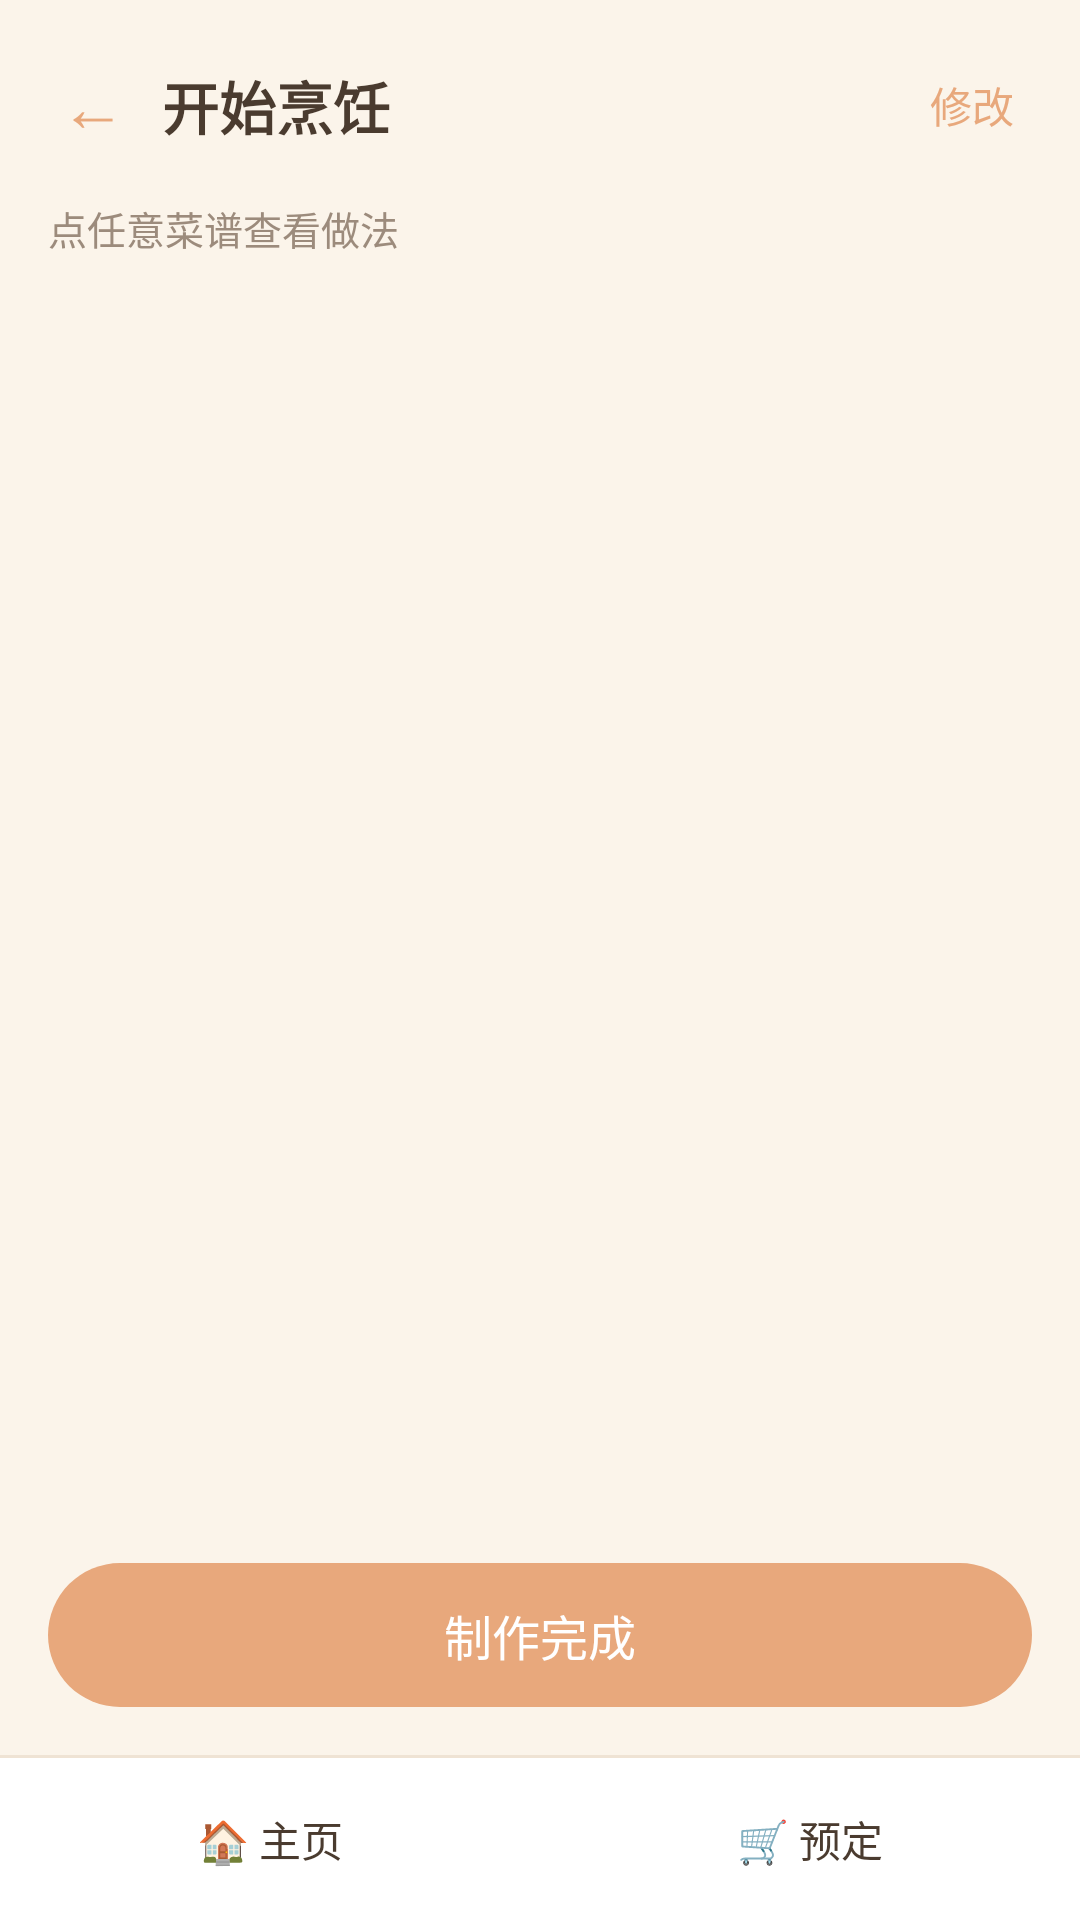

The Android layout XML behind this screen, and the referenced resources:
<!-- AndroidManifest.xml: application theme Theme.WarmRecipes -->
<!-- res/layout/activity_plan_cooking.xml -->
<?xml version="1.0" encoding="utf-8"?>
<LinearLayout xmlns:android="http://schemas.android.com/apk/res/android"
    android:layout_width="match_parent"
    android:layout_height="match_parent"
    android:orientation="vertical">

    <LinearLayout
        android:layout_width="match_parent"
        android:layout_height="wrap_content"
        android:orientation="horizontal"
        android:gravity="center_vertical"
        android:paddingLeft="8dp"
        android:paddingRight="8dp"
        android:paddingTop="12dp"
        android:paddingBottom="8dp">

        <Button
            android:id="@+id/back"
            android:layout_width="wrap_content"
            android:layout_height="wrap_content"
            android:minHeight="0dp"
            android:minWidth="0dp"
            android:paddingLeft="12dp"
            android:paddingRight="12dp"
            android:paddingTop="8dp"
            android:paddingBottom="8dp"
            android:background="?android:attr/selectableItemBackgroundBorderless"
            android:text="←"
            android:textSize="22sp"
            android:textColor="?android:attr/colorAccent"
            android:stateListAnimator="@null" />

        <TextView
            android:id="@+id/title"
            android:layout_width="0dp"
            android:layout_height="wrap_content"
            android:layout_weight="1"
            android:text="开始烹饪"
            android:textSize="19sp"
            android:textStyle="bold"
            android:textColor="?android:attr/textColorPrimary" />

        <Button
            android:id="@+id/edit_btn"
            android:layout_width="wrap_content"
            android:layout_height="wrap_content"
            android:minHeight="0dp"
            android:minWidth="0dp"
            android:paddingLeft="14dp"
            android:paddingRight="14dp"
            android:paddingTop="8dp"
            android:paddingBottom="8dp"
            android:background="?android:attr/selectableItemBackgroundBorderless"
            android:text="修改"
            android:textAllCaps="false"
            android:textSize="14sp"
            android:textColor="?android:attr/colorAccent"
            android:stateListAnimator="@null" />
    </LinearLayout>

    <TextView
        android:layout_width="match_parent"
        android:layout_height="wrap_content"
        android:paddingLeft="16dp"
        android:paddingRight="16dp"
        android:paddingBottom="6dp"
        android:text="点任意菜谱查看做法"
        android:textSize="13sp"
        android:textColor="?android:attr/textColorSecondary" />

    <ListView
        android:id="@+id/list"
        android:layout_width="match_parent"
        android:layout_height="0dp"
        android:layout_weight="1"
        android:divider="@null"
        android:dividerHeight="0dp"
        android:paddingLeft="12dp"
        android:paddingRight="12dp"
        android:paddingTop="8dp"
        android:paddingBottom="8dp"
        android:clipToPadding="false"
        android:scrollbars="none" />

    <Button
        android:id="@+id/done_btn"
        android:layout_width="match_parent"
        android:layout_height="wrap_content"
        android:layout_margin="16dp"
        android:background="@drawable/bg_button_primary"
        android:text="制作完成"
        android:textAllCaps="false"
        android:textSize="16sp"
        android:textColor="?attr/colorOnAccent"
        android:stateListAnimator="@null" />

    <include layout="@layout/bottom_nav" />
</LinearLayout>
<!-- res/layout/bottom_nav.xml (included above) -->
<?xml version="1.0" encoding="utf-8"?>
<LinearLayout xmlns:android="http://schemas.android.com/apk/res/android"
    android:layout_width="match_parent"
    android:layout_height="wrap_content"
    android:orientation="vertical">

    <View
        android:layout_width="match_parent"
        android:layout_height="1dp"
        android:background="?attr/colorDivider" />

    <LinearLayout
        android:layout_width="match_parent"
        android:layout_height="54dp"
        android:orientation="horizontal"
        android:background="?attr/colorSurface">

        <Button
            android:id="@+id/nav_home"
            android:layout_width="0dp"
            android:layout_height="match_parent"
            android:layout_weight="1"
            android:gravity="center"
            android:background="?android:attr/selectableItemBackgroundBorderless"
            android:text="🏠 主页"
            android:textAllCaps="false"
            android:textSize="14sp"
            android:stateListAnimator="@null" />

        <Button
            android:id="@+id/nav_plan"
            android:layout_width="0dp"
            android:layout_height="match_parent"
            android:layout_weight="1"
            android:gravity="center"
            android:background="?android:attr/selectableItemBackgroundBorderless"
            android:text="🛒 预定"
            android:textAllCaps="false"
            android:textSize="14sp"
            android:stateListAnimator="@null" />
    </LinearLayout>
</LinearLayout>
<!-- resources referenced by this layout -->
<resources>
  <!-- drawable bg_button_primary (drawable) -->
  <?xml version="1.0" encoding="utf-8"?>
  <shape xmlns:android="http://schemas.android.com/apk/res/android"
      android:shape="rectangle">
      <solid android:color="?android:attr/colorPrimary" />
      <corners android:radius="24dp" />
  </shape>
  <style name="Theme.WarmRecipes" parent="android:Theme.Material.Light.NoActionBar">
          <item name="android:windowBackground">#FBF4EA</item>
          <item name="android:colorPrimary">#E8A87C</item>
          <item name="android:colorPrimaryDark">#D28A5E</item>
          <item name="android:colorAccent">#E8A87C</item>
          <item name="android:statusBarColor">#FBF4EA</item>
          <item name="android:navigationBarColor">#FBF4EA</item>
          <item name="android:windowLightStatusBar">true</item>
          <item name="android:windowLightNavigationBar">true</item>
          <item name="android:textColorPrimary">#4A3B2F</item>
          <item name="android:textColorSecondary">#9C8B7C</item>
          <item name="android:colorBackground">#FBF4EA</item>
          <item name="colorSurface">#FFFFFF</item>
          <item name="colorSurfaceAlt">#F3E7D6</item>
          <item name="colorDivider">#EFE3D4</item>
          <item name="colorOnAccent">#FFFFFF</item>
      </style>
</resources>
